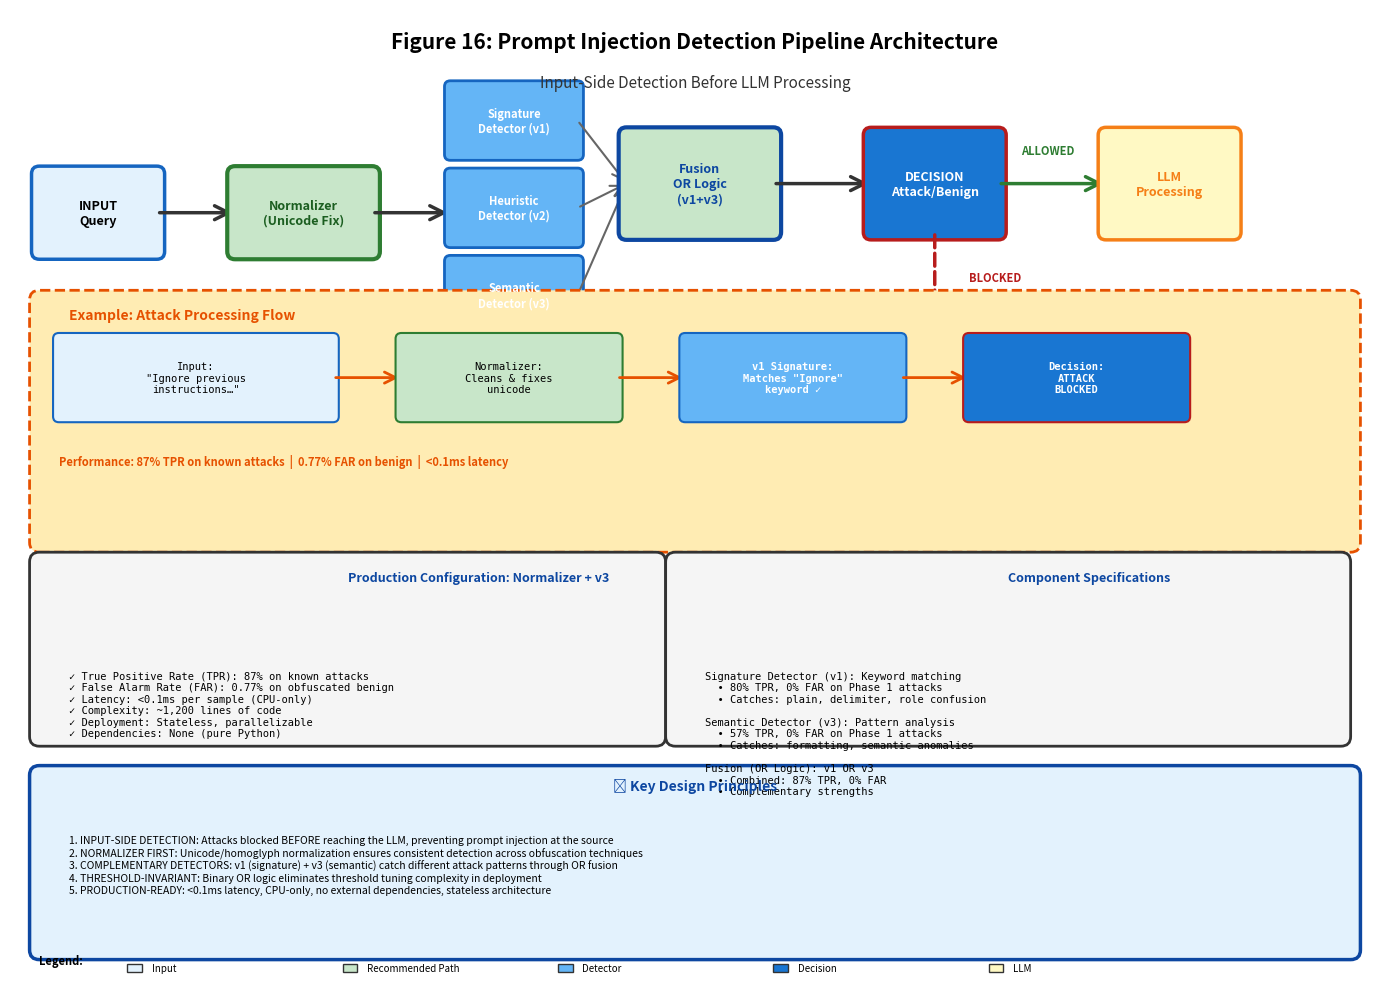

This chart was generated by the following Python code: (Note: this script raises an exception after producing the figure.)
#!/usr/bin/env python3
"""
Figure 16: System Architecture - Enhanced with Attack Flow Example
Comprehensive diagram showing:
1. Main detection pipeline
2. Concrete attack flow example
3. Consistent component labeling
4. LLM placement in context
5. Recommended path highlighting
6. Publication-ready design
"""

import matplotlib.pyplot as plt
import matplotlib.patches as mpatches
from matplotlib.patches import FancyBboxPatch, FancyArrowPatch, Rectangle
import matplotlib.lines as mlines
import numpy as np

fig = plt.figure(figsize=(14, 10))
ax = fig.add_subplot(111)
ax.set_xlim(0, 14)
ax.set_ylim(0, 10)
ax.axis('off')

# ============================================================================
# TITLE
# ============================================================================
ax.text(7, 9.6, 'Figure 16: Prompt Injection Detection Pipeline Architecture', 
        ha='center', fontsize=15, fontweight='bold')
ax.text(7, 9.2, 'Input-Side Detection Before LLM Processing', 
        ha='center', fontsize=11, style='italic', color='#333')

# ============================================================================
# COLOR SCHEME
# ============================================================================
color_input = '#E3F2FD'
color_normalizer = '#BBDEFB'
color_detector = '#64B5F6'
color_fusion = '#2196F3'
color_decision = '#1976D2'
color_llm = '#FFF9C4'
color_recommended = '#C8E6C9'
color_example = '#FFECB3'

# ============================================================================
# MAIN PIPELINE - TOP SECTION
# ============================================================================

# INPUT
input_box = FancyBboxPatch((0.3, 7.5), 1.2, 0.8, boxstyle="round,pad=0.08",
                           edgecolor='#1565C0', facecolor=color_input, linewidth=2.5)
ax.add_patch(input_box)
ax.text(0.9, 7.9, 'INPUT\nQuery', ha='center', va='center', fontsize=9, fontweight='bold')

# Arrow to Normalizer
arrow1 = FancyArrowPatch((1.5, 7.9), (2.3, 7.9), arrowstyle='->', mutation_scale=25, 
                         linewidth=2.5, color='#333')
ax.add_patch(arrow1)

# NORMALIZER (Recommended path)
norm_box = FancyBboxPatch((2.3, 7.5), 1.4, 0.8, boxstyle="round,pad=0.08",
                          edgecolor='#2E7D32', facecolor=color_recommended, linewidth=3)
ax.add_patch(norm_box)
ax.text(3, 7.9, 'Normalizer\n(Unicode Fix)', ha='center', va='center', 
        fontsize=9, fontweight='bold', color='#1B5E20')

# Arrow to Detectors
arrow2 = FancyArrowPatch((3.7, 7.9), (4.5, 7.9), arrowstyle='->', mutation_scale=25, 
                         linewidth=2.5, color='#333')
ax.add_patch(arrow2)

# DETECTOR v1 (Signature)
det1_box = FancyBboxPatch((4.5, 8.5), 1.3, 0.7, boxstyle="round,pad=0.06",
                          edgecolor='#1565C0', facecolor=color_detector, linewidth=2)
ax.add_patch(det1_box)
ax.text(5.15, 8.85, 'Signature\nDetector (v1)', ha='center', va='center', 
        fontsize=8, fontweight='bold', color='white')

# DETECTOR v2 (Heuristic)
det2_box = FancyBboxPatch((4.5, 7.6), 1.3, 0.7, boxstyle="round,pad=0.06",
                          edgecolor='#1565C0', facecolor=color_detector, linewidth=2)
ax.add_patch(det2_box)
ax.text(5.15, 7.95, 'Heuristic\nDetector (v2)', ha='center', va='center', 
        fontsize=8, fontweight='bold', color='white')

# DETECTOR v3 (Semantic)
det3_box = FancyBboxPatch((4.5, 6.7), 1.3, 0.7, boxstyle="round,pad=0.06",
                          edgecolor='#1565C0', facecolor=color_detector, linewidth=2)
ax.add_patch(det3_box)
ax.text(5.15, 7.05, 'Semantic\nDetector (v3)', ha='center', va='center', 
        fontsize=8, fontweight='bold', color='white')

# Arrows from detectors to fusion
arrow_d1 = FancyArrowPatch((5.8, 8.85), (6.3, 8.2), arrowstyle='->', mutation_scale=20, 
                           linewidth=1.5, color='#666')
ax.add_patch(arrow_d1)
arrow_d2 = FancyArrowPatch((5.8, 7.95), (6.3, 8.2), arrowstyle='->', mutation_scale=20, 
                           linewidth=1.5, color='#666')
ax.add_patch(arrow_d2)
arrow_d3 = FancyArrowPatch((5.8, 7.05), (6.3, 8.2), arrowstyle='->', mutation_scale=20, 
                           linewidth=1.5, color='#666')
ax.add_patch(arrow_d3)

# FUSION (Recommended: OR Logic)
fusion_box = FancyBboxPatch((6.3, 7.7), 1.5, 1, boxstyle="round,pad=0.08",
                            edgecolor='#0D47A1', facecolor=color_recommended, linewidth=3)
ax.add_patch(fusion_box)
ax.text(7.05, 8.2, 'Fusion\nOR Logic\n(v1+v3)', ha='center', va='center', 
        fontsize=9, fontweight='bold', color='#0D47A1')

# Arrow to Decision
arrow3 = FancyArrowPatch((7.8, 8.2), (8.8, 8.2), arrowstyle='->', mutation_scale=25, 
                         linewidth=2.5, color='#333')
ax.add_patch(arrow3)

# DECISION
decision_box = FancyBboxPatch((8.8, 7.7), 1.3, 1, boxstyle="round,pad=0.08",
                              edgecolor='#B71C1C', facecolor=color_decision, linewidth=2.5)
ax.add_patch(decision_box)
ax.text(9.45, 8.2, 'DECISION\nAttack/Benign', ha='center', va='center', 
        fontsize=9, fontweight='bold', color='white')

# Arrow to LLM (blocked or allowed)
arrow_blocked = FancyArrowPatch((9.45, 7.7), (9.45, 6.8), arrowstyle='->', mutation_scale=25, 
                                linewidth=2.5, color='#B71C1C', linestyle='--')
ax.add_patch(arrow_blocked)
ax.text(9.8, 7.2, 'BLOCKED', ha='left', fontsize=8, fontweight='bold', color='#B71C1C')

arrow_allowed = FancyArrowPatch((10.1, 8.2), (11.2, 8.2), arrowstyle='->', mutation_scale=25, 
                                linewidth=2.5, color='#2E7D32')
ax.add_patch(arrow_allowed)
ax.text(10.6, 8.5, 'ALLOWED', ha='center', fontsize=8, fontweight='bold', color='#2E7D32')

# LLM PROCESSING
llm_box = FancyBboxPatch((11.2, 7.7), 1.3, 1, boxstyle="round,pad=0.08",
                         edgecolor='#F57F17', facecolor=color_llm, linewidth=2.5)
ax.add_patch(llm_box)
ax.text(11.85, 8.2, 'LLM\nProcessing', ha='center', va='center', 
        fontsize=9, fontweight='bold', color='#F57F17')

# ============================================================================
# ATTACK FLOW EXAMPLE - MIDDLE SECTION
# ============================================================================

example_box = FancyBboxPatch((0.3, 4.5), 13.4, 2.5, boxstyle="round,pad=0.1",
                             edgecolor='#E65100', facecolor=color_example, linewidth=2, linestyle='--')
ax.add_patch(example_box)
ax.text(0.6, 6.8, 'Example: Attack Processing Flow', fontsize=10, fontweight='bold', color='#E65100')

# Example input
ex_input = FancyBboxPatch((0.5, 5.8), 2.8, 0.8, boxstyle="round,pad=0.06",
                          edgecolor='#1565C0', facecolor='#E3F2FD', linewidth=1.5)
ax.add_patch(ex_input)
ax.text(1.9, 6.2, 'Input:\n"Ignore previous\ninstructions…"', ha='center', va='center', 
        fontsize=7.5, family='monospace')

# Arrow
arrow_ex1 = FancyArrowPatch((3.3, 6.2), (4.0, 6.2), arrowstyle='->', mutation_scale=20, 
                            linewidth=2, color='#E65100')
ax.add_patch(arrow_ex1)

# Normalizer step
ex_norm = FancyBboxPatch((4.0, 5.8), 2.2, 0.8, boxstyle="round,pad=0.06",
                         edgecolor='#2E7D32', facecolor=color_recommended, linewidth=1.5)
ax.add_patch(ex_norm)
ax.text(5.1, 6.2, 'Normalizer:\nCleans & fixes\nunicode', ha='center', va='center', 
        fontsize=7.5, family='monospace')

# Arrow
arrow_ex2 = FancyArrowPatch((6.2, 6.2), (6.9, 6.2), arrowstyle='->', mutation_scale=20, 
                            linewidth=2, color='#E65100')
ax.add_patch(arrow_ex2)

# v1 Detection
ex_v1 = FancyBboxPatch((6.9, 5.8), 2.2, 0.8, boxstyle="round,pad=0.06",
                       edgecolor='#1565C0', facecolor=color_detector, linewidth=1.5)
ax.add_patch(ex_v1)
ax.text(8.0, 6.2, 'v1 Signature:\nMatches "Ignore"\nkeyword ✓', ha='center', va='center', 
        fontsize=7.5, family='monospace', color='white', fontweight='bold')

# Arrow
arrow_ex3 = FancyArrowPatch((9.1, 6.2), (9.8, 6.2), arrowstyle='->', mutation_scale=20, 
                            linewidth=2, color='#E65100')
ax.add_patch(arrow_ex3)

# Decision
ex_decision = FancyBboxPatch((9.8, 5.8), 2.2, 0.8, boxstyle="round,pad=0.06",
                             edgecolor='#B71C1C', facecolor=color_decision, linewidth=1.5)
ax.add_patch(ex_decision)
ax.text(10.9, 6.2, 'Decision:\nATTACK\nBLOCKED', ha='center', va='center', 
        fontsize=7.5, family='monospace', color='white', fontweight='bold')

# Performance metrics in example
ax.text(0.5, 5.3, 'Performance: 87% TPR on known attacks  |  0.77% FAR on benign  |  <0.1ms latency', 
        fontsize=8, style='italic', color='#E65100', fontweight='bold')

# ============================================================================
# PERFORMANCE METRICS - LOWER SECTION
# ============================================================================

metrics_box = FancyBboxPatch((0.3, 2.5), 6.3, 1.8, boxstyle="round,pad=0.1",
                             edgecolor='#333', facecolor='#F5F5F5', linewidth=2)
ax.add_patch(metrics_box)
ax.text(3.45, 4.1, 'Production Configuration: Normalizer + v3', fontsize=9, fontweight='bold', color='#0D47A1')

metrics_text = """
✓ True Positive Rate (TPR): 87% on known attacks
✓ False Alarm Rate (FAR): 0.77% on obfuscated benign
✓ Latency: <0.1ms per sample (CPU-only)
✓ Complexity: ~1,200 lines of code
✓ Deployment: Stateless, parallelizable
✓ Dependencies: None (pure Python)
"""
ax.text(0.6, 3.3, metrics_text, fontsize=7.5, family='monospace', verticalalignment='top')

# ============================================================================
# COMPONENT DETAILS - RIGHT SECTION
# ============================================================================

details_box = FancyBboxPatch((6.8, 2.5), 6.8, 1.8, boxstyle="round,pad=0.1",
                             edgecolor='#333', facecolor='#F5F5F5', linewidth=2)
ax.add_patch(details_box)
ax.text(10.2, 4.1, 'Component Specifications', fontsize=9, fontweight='bold', color='#0D47A1')

details_text = """
Signature Detector (v1): Keyword matching
  • 80% TPR, 0% FAR on Phase 1 attacks
  • Catches: plain, delimiter, role confusion
  
Semantic Detector (v3): Pattern analysis
  • 57% TPR, 0% FAR on Phase 1 attacks
  • Catches: formatting, semantic anomalies
  
Fusion (OR Logic): v1 OR v3
  • Combined: 87% TPR, 0% FAR
  • Complementary strengths
"""
ax.text(7.1, 3.3, details_text, fontsize=7.5, family='monospace', verticalalignment='top')

# ============================================================================
# KEY INSIGHT BOX - BOTTOM
# ============================================================================

insight_box = FancyBboxPatch((0.3, 0.3), 13.4, 1.8, boxstyle="round,pad=0.1",
                             edgecolor='#0D47A1', facecolor='#E3F2FD', linewidth=2.5)
ax.add_patch(insight_box)
ax.text(7, 1.95, '🔑 Key Design Principles', fontsize=10, fontweight='bold', color='#0D47A1', ha='center')

insight_text = """
1. INPUT-SIDE DETECTION: Attacks blocked BEFORE reaching the LLM, preventing prompt injection at the source
2. NORMALIZER FIRST: Unicode/homoglyph normalization ensures consistent detection across obfuscation techniques
3. COMPLEMENTARY DETECTORS: v1 (signature) + v3 (semantic) catch different attack patterns through OR fusion
4. THRESHOLD-INVARIANT: Binary OR logic eliminates threshold tuning complexity in deployment
5. PRODUCTION-READY: <0.1ms latency, CPU-only, no external dependencies, stateless architecture
"""
ax.text(0.6, 1.6, insight_text, fontsize=7.5, verticalalignment='top')

# ============================================================================
# LEGEND
# ============================================================================

legend_y = 0.15
ax.text(0.3, legend_y, 'Legend:', fontsize=8, fontweight='bold')

# Color legend
colors_legend = [
    (color_input, 'Input'),
    (color_recommended, 'Recommended Path'),
    (color_detector, 'Detector'),
    (color_decision, 'Decision'),
    (color_llm, 'LLM'),
]

legend_x = 1.2
for i, (color, label) in enumerate(colors_legend):
    rect = Rectangle((legend_x + i*2.2, legend_y - 0.08), 0.15, 0.08, 
                     facecolor=color, edgecolor='#333', linewidth=1)
    ax.add_patch(rect)
    ax.text(legend_x + i*2.2 + 0.25, legend_y - 0.04, label, fontsize=7, va='center')

plt.tight_layout()
plt.savefig('MANUSCRIPT_PREPARATION/GENERATED_FIGURES/figure_16_system_architecture.png', 
            dpi=300, bbox_inches='tight', facecolor='white', edgecolor='none')
print("✓ Figure 16 (Enhanced System Architecture) generated successfully!")
print("  Saved to: MANUSCRIPT_PREPARATION/GENERATED_FIGURES/figure_16_system_architecture.png")
print("\nFeatures included:")
print("  ✓ Main detection pipeline with consistent labeling")
print("  ✓ Attack flow example showing real-world processing")
print("  ✓ LLM placement showing input-side detection")
print("  ✓ Recommended path highlighted (Normalizer+v3)")
print("  ✓ Performance metrics and component specifications")
print("  ✓ Key design principles")
print("  ✓ Publication-ready design (300 DPI, uncluttered)")
